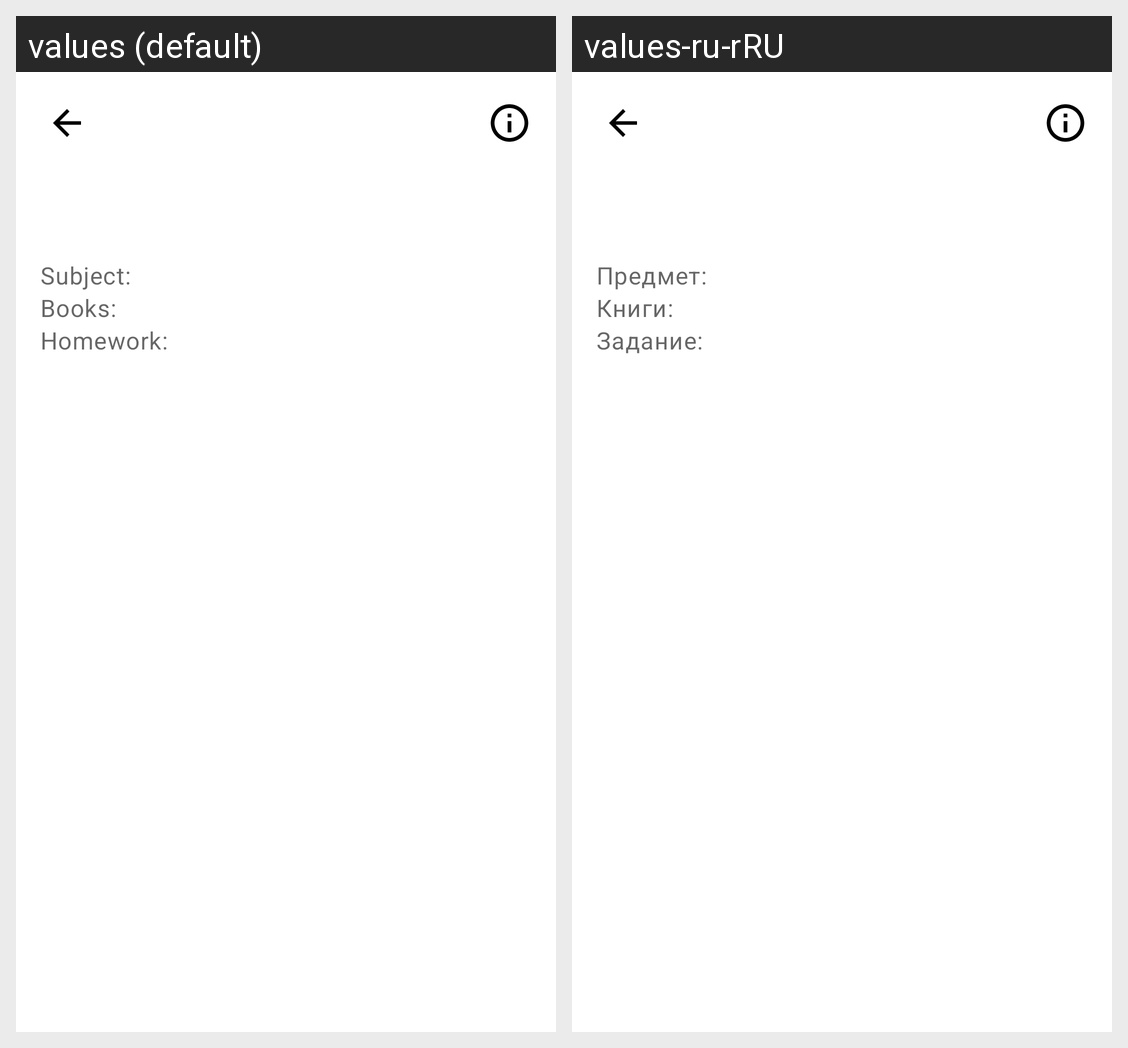

The same Android screen rendered under two of its app's locales, left to right. List the strings drawn on it with the default value and each locale's translation.
Android screen res/layout/fragment_lesson_details.xml rendered under 2 locales, left to right: values (default), values-ru-rRU. Device: Nexus 5 (rendered at 1080×1920; each locale shown at half size, 540×960, under a caption strip naming it); theme EsistTheme.
Strings drawn on this screen, with the default value and each locale's value (text and hints the layout hard-codes, and strings that could not be matched under every locale, appear in the picture but are not listed):

lesson_details_subject
  values: Subject:
  values-ru-rRU: Предмет:

lesson_details_homework
  values: Homework:
  values-ru-rRU: Задание:

lesson_details_book
  values: Books:
  values-ru-rRU: Книги:
